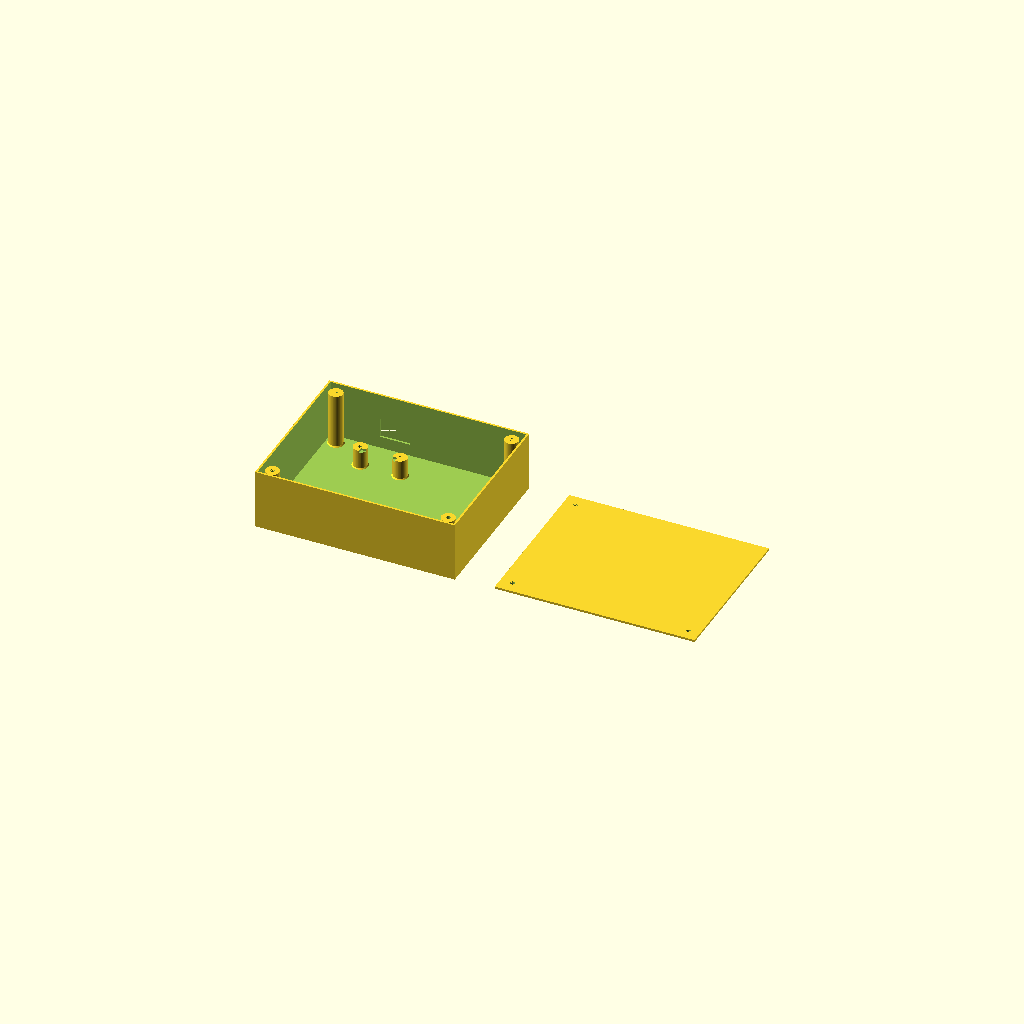
Cell 1: rendered with the file's own defaults.
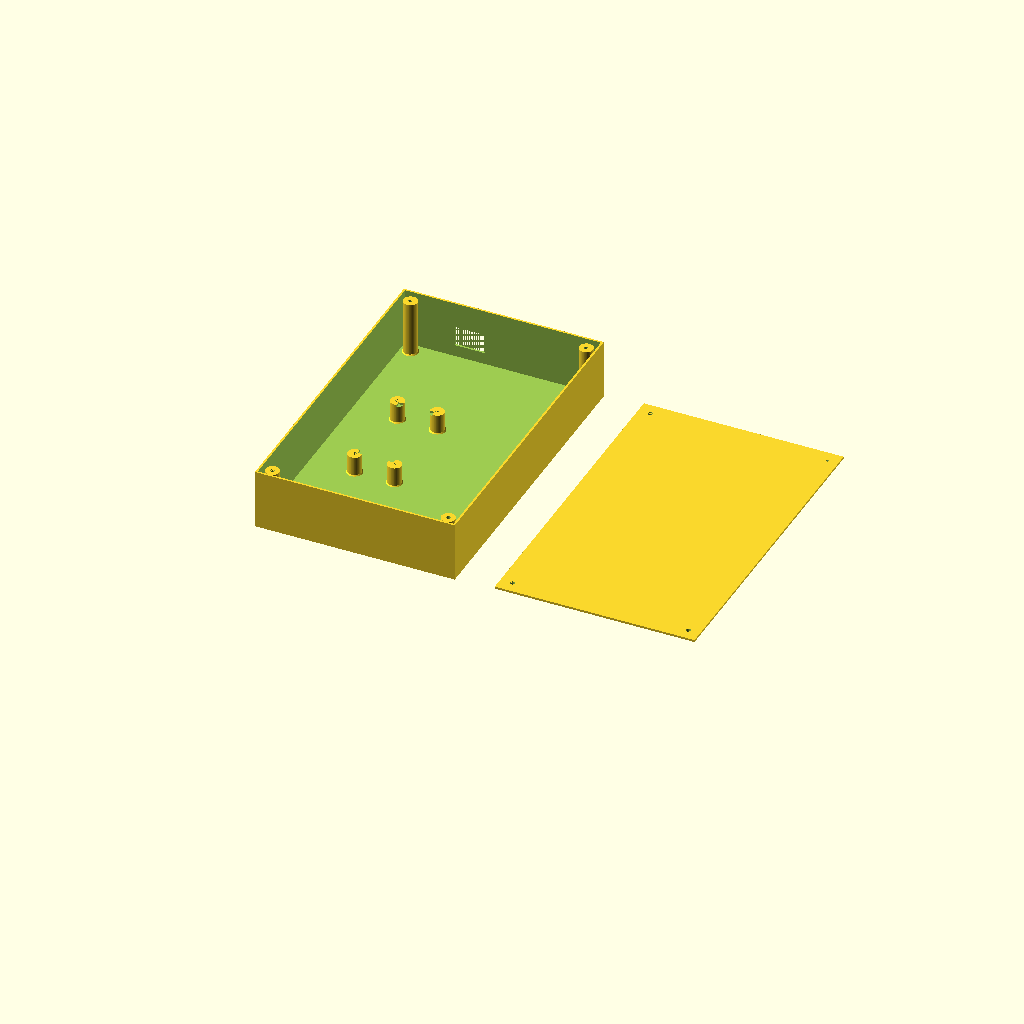
Cell 2 — box_length set to 160, the other parameters unchanged.
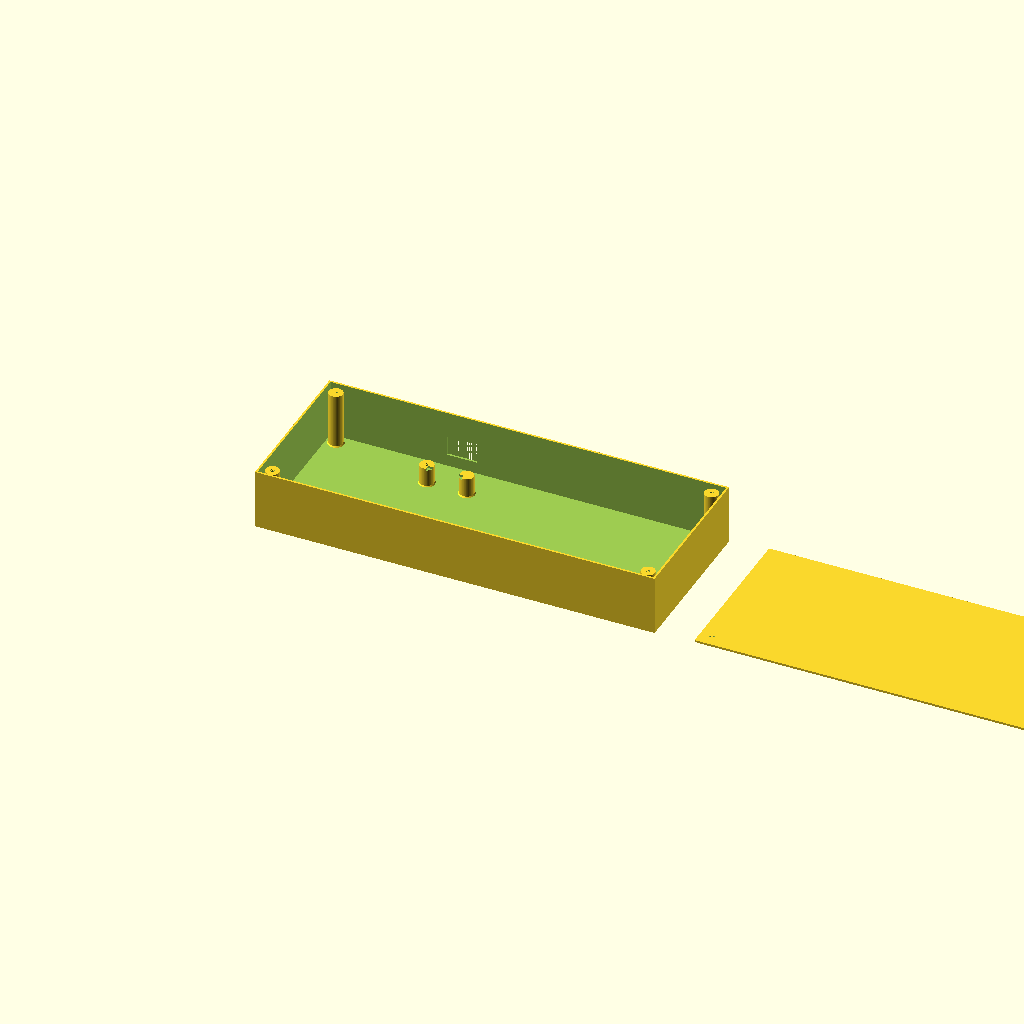
Cell 3: the same model with box_width = 200.
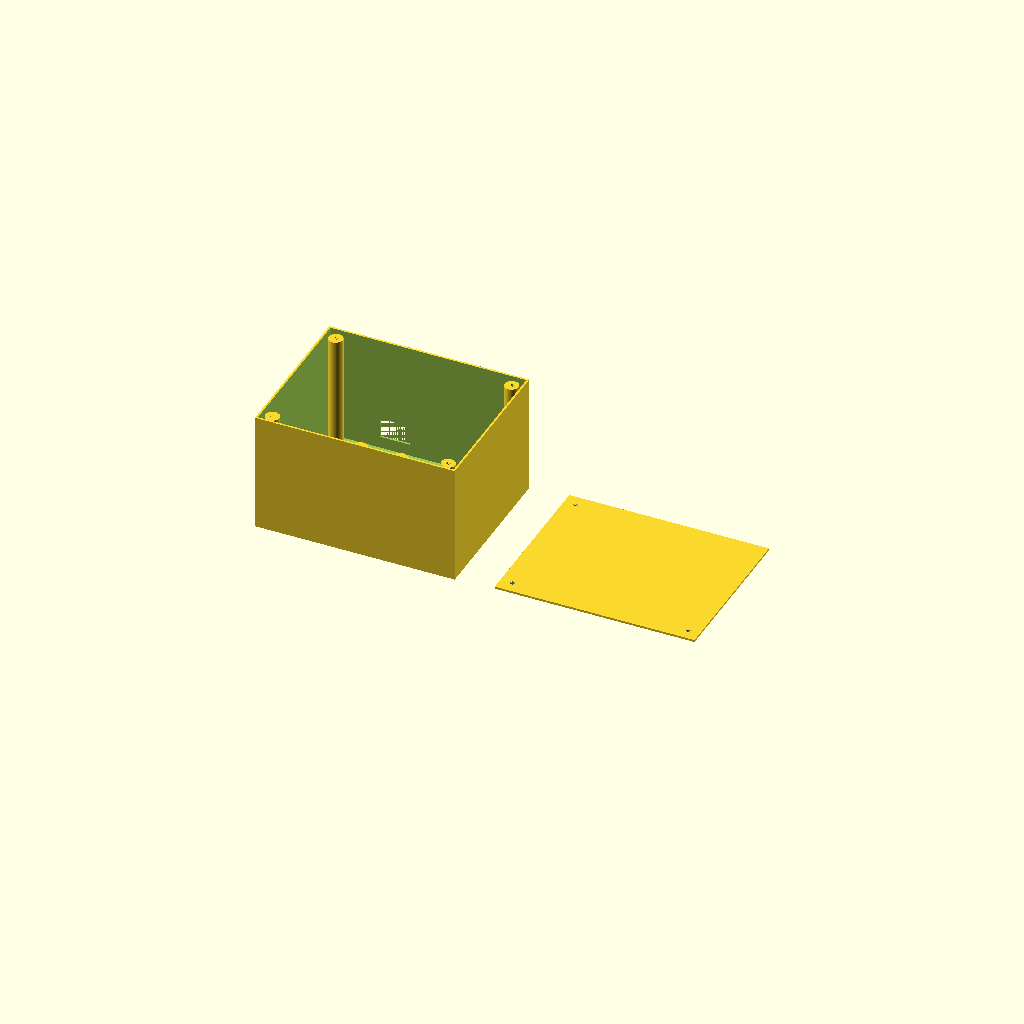
Cell 4 — box_height set to 60, the other parameters unchanged.
All cells are drawn from one camera (rotation 55°, 0°, 25°, orthographic, colour scheme Cornfield), so only the parameter changes between them.
Source of the model, enclosure.scad:
$fn = 64;

box_length = 80;
box_width = 100;
box_height = 30;
box_thickness = 1;
delta = 0.001;

lid_thickness_center = 2;
lid_thickness_edge = 1;
lid_clearance = 0.2;
lid_inner_plug_depth = lid_thickness_center - lid_thickness_edge;
lid_post_clearance = 0.2;

box_screw_post_diameter = 7;
box_screw_post_hole_diameter = 2;
box_screw_post_hole_depth = 5;
box_screw_post_inset = 5;
box_screw_post_height = box_height - lid_inner_plug_depth - lid_post_clearance;
lid_screw_hole_diameter = 2.4;

module rect_box(length, width, height, thickness) {
    difference() {
        cube([width, length, height]);

        translate([thickness, thickness, thickness])
            cube([
                width - thickness * 2,
                length - thickness * 2,
                height + thickness + delta
            ]);
    }
}

module cyl_post(diameter, height, hole_diameter, hole_depth, fillet_radius = 1.5) {
    difference() {
        union() {
            // main vertical post
            cylinder(d = diameter, h = height);

            // simple base fillet / flare
            hull() {
                cylinder(d = diameter + 2 * fillet_radius, h = delta);

                translate([0, 0, fillet_radius])
                    cylinder(d = diameter, h = delta);
            }
        }

        // blind screw hole
        translate([0, 0, height - hole_depth + delta])
            cylinder(d = hole_diameter, h = hole_depth + delta);
    }
}

module screw_post_positions(length, width, wall_thickness, inset) {
    x0 = wall_thickness + inset;
    x1 = width - wall_thickness - inset;
    y0 = wall_thickness + inset;
    y1 = length - wall_thickness - inset;

    translate([x0, y0, 0])
        children();

    translate([x1, y0, 0])
        children();

    translate([x0, y1, 0])
        children();

    translate([x1, y1, 0])
        children();
}

module box_screw_posts() {
    screw_post_positions(
        box_length,
        box_width,
        box_thickness,
        box_screw_post_inset
    ) {
        cyl_post(
            box_screw_post_diameter,
            box_screw_post_height,
            box_screw_post_hole_diameter,
            box_screw_post_hole_depth,
            fillet_radius = 1.5
        );
    }
}

nano_post_corner_offset = 1;
nano_width = 18;
nano_length = 44;
nano_board_thickness = 1.6;
nano_corner_radius = 3;
nano_post_hole_depth = 4;
nano_post_hole_diameter = 2;
nano_post_diameter = 7;
nano_post_height = 10 + box_thickness;
nano_post_fillet_radius = 1.5;

module nano_post() {
    difference() {
        cyl_post(
            nano_post_diameter,
            nano_post_height,
            nano_post_hole_diameter,
            nano_post_hole_depth,
            nano_post_fillet_radius
        );

        // pocket out circular recess for corner of board
        translate([
            nano_post_corner_offset,
            nano_post_corner_offset,
            nano_post_height - 1
        ])
            cube([4, 4, nano_board_thickness + delta]);
    }
}

module nano_supports() {
    // make center of board the reference point, board oriented long axis || y
    translate([
        -(nano_width + 2 * nano_post_corner_offset) / 2,
        -(nano_length + 2 * nano_post_corner_offset) / 2,
        0
    ]) {
        nano_post();

        translate([0, nano_length + 2 * nano_post_corner_offset, 0])
            rotate([0, 0, -90])
                nano_post();

        translate([nano_width + 2 * nano_post_corner_offset, 0, 0])
            rotate([0, 0, 90])
                nano_post();

        translate([
            nano_width + 2 * nano_post_corner_offset,
            nano_length + 2 * nano_post_corner_offset,
            0
        ])
            rotate([0, 0, 180])
                nano_post();
    }
}

usb_hole_width = 15;
usb_hole_height = 10;

module enclosure() {
    difference() {
        union() {
            rect_box(
                box_length,
                box_width,
                box_height,
                box_thickness
            );

            box_screw_posts();

            translate([box_width / 3, box_length / 2, 0])
                nano_supports();
        }

        // USB hole
        translate([
            box_width / 3 - usb_hole_width / 2,
            box_length + delta,
            nano_post_height + 1 - usb_hole_height / 2
        ])
            rotate([90, 0, 0])
                cube([usb_hole_width, usb_hole_height, 10]);
    }
}

module lid_screw_holes(length, width, wall_thickness, inset, hole_diameter, height) {
    screw_post_positions(length, width, wall_thickness, inset) {
        translate([0, 0, -delta])
            cylinder(d = hole_diameter, h = height + 2 * delta);
    }
}

module enclosure_lid(
    length,
    width,
    wall_thickness,
    center_thickness = 2,
    edge_thickness = 1,
    clearance = 0.2
) {
    plug_height = center_thickness - edge_thickness;

    difference() {
        union() {
            // lower inner plug, fits inside the box
            translate([
                wall_thickness + clearance,
                wall_thickness + clearance,
                0
            ])
                cube([
                    width - 2 * (wall_thickness + clearance),
                    length - 2 * (wall_thickness + clearance),
                    plug_height
                ]);

            // upper flange / rim, same outer dimensions as enclosure
            translate([0, 0, plug_height])
                cube([width, length, edge_thickness]);
        }

        // matching lid screw holes
        lid_screw_holes(
            length,
            width,
            wall_thickness,
            box_screw_post_inset,
            lid_screw_hole_diameter,
            center_thickness
        );
    }
}

// Main enclosure
enclosure();

// Separate lid, placed beside enclosure for printing/modeling
translate([box_width + 20, 0, 0])
    enclosure_lid(
        box_length,
        box_width,
        box_thickness,
        lid_thickness_center,
        lid_thickness_edge,
        lid_clearance
    );

// Diagnostic
echo("USB hole center Z = ", nano_post_height + 1);
echo("Box screw post height = ", box_screw_post_height);
Customizer parameters (derived from the source; name, type, default, range or options):
box_length: number, default 80
box_width: number, default 100
box_height: number, default 30
box_thickness: number, default 1
delta: number, default 0.001
lid_thickness_center: number, default 2
lid_thickness_edge: number, default 1
lid_clearance: number, default 0.2
lid_post_clearance: number, default 0.2
box_screw_post_diameter: number, default 7
box_screw_post_hole_diameter: number, default 2
box_screw_post_hole_depth: number, default 5
box_screw_post_inset: number, default 5
lid_screw_hole_diameter: number, default 2.4
